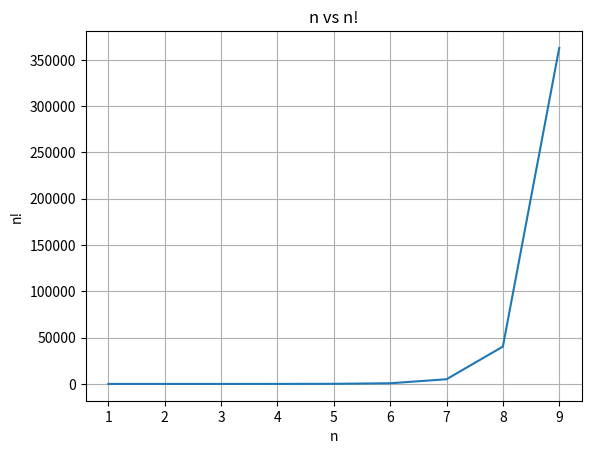
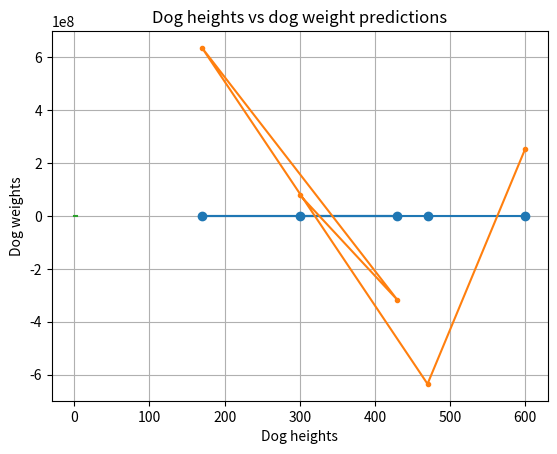
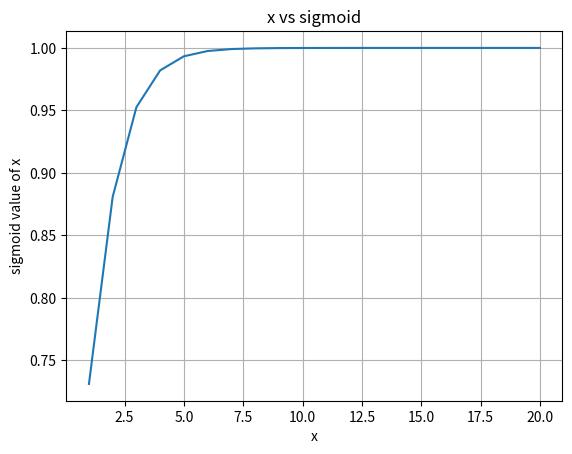
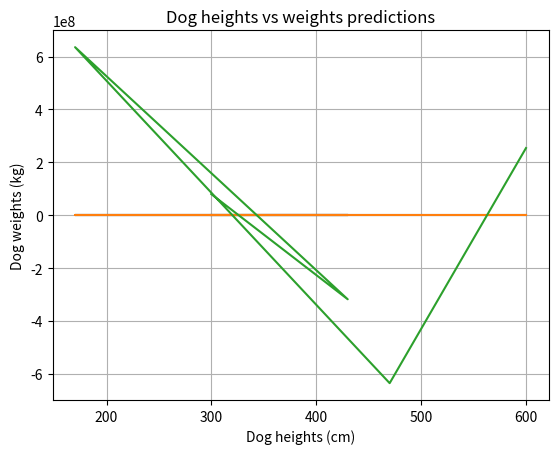

Source code (Python) for these figures, in order:
import numpy as np
import math
from operator import add
from scipy.stats import linregress


class DogGroup:
    def __init__(self, height, weight, breed):
        self.height = height
        self.weight = weight
        self.breed = breed


# implementing the factorial equation from scratch in python


def factorial(n):
    """ Factorial Function is n*n-1*n-2...n-n """
    res = 1
    # starting from 1*1 to n. remember that python excludes the terminating number so we have to add 1 to n
    for i in range(1, n + 1):
        res = res * i
    return res


print("{} is the factorial of 5!\n".format(factorial(5)))

# Plotting factorial vs number used for factorial
import matplotlib.pyplot as plt

n = np.arange(1, 10, 1)
y = [factorial(i) for i in n]

fig, ax = plt.subplots()
ax.plot(n, y)

ax.set(xlabel="n", ylabel="n!", title="n vs n!")
ax.grid()

# fig.savefig("test.png")
# plt.show()

######################################################################

# implementing euler's number function 2.17
def e():
    """ Euler's number is defined as 
	the sum of 1/n! until infinity or a very large number
	"""
    res = 0
    for n in range(100):
        res = res + (1 / factorial(n))
    return res


print(f"This is euler's number: {e()}\n")

######################################################################


def avg(X):
    """ The averaging function from scratch for a collection of numbers X """
    res = 0
    for x in X:
        res += x
    res = res * 1 / len(X)
    return res


######################################################################


def average(X):
    """ The average function without the looping and indexing through a list"""
    res = 0
    for x in X:
        res += x
    res = res / len(X)
    return res


np.random.seed(0)
X = np.random.randint(low=1, high=100, size=10)

print("If {} == {}, print: {}\n".format(avg(X), average(X), avg(X) == average(X)))

######################################################################

dog_heights_train = [600, 470, 170, 430, 300]
dog_spots = [10, 20, 5, 13, 18]
cat_heights = [500, 750, 120, 300, 123]

# implement the variance functionsd
def var(X):
    """ 
	The variance function given a collection of numbers.
	The one trick to this is that there are two for loops 
	for summation in the variance function.
	"""
    res = 0
    for i in X:
        for j in X:
            res = res + 1.0 / 2.0 * (i - j) ** 2
    res = res * 1 / (len(X) ** 2)
    return res


print("The variance for an array of numbers X is: {}\n".format(var(X)))


def variance(X):
    """ alternative implementation of the variance function """
    res = 0
    for x in X:
        res = res + (x - average(X)) ** 2
    res = res / len(X)
    return res


def variance_1(values):
    return sum([(x - average(values)) ** 2 for x in values]) / len(values)


def std_dev(X):
    """ standard deviation implementation dependent on the variance calculation """
    return variance(X) ** (1.0 / 2.0)


print("### Dog heigh summary statistics ###\n")
print(
    "Mean of dog heights: {}\nVariance of dog heights: {}\nStandard Deviation of dog heights: {}\n".format(
        average(dog_heights_train),
        variance(dog_heights_train),
        std_dev(dog_heights_train),
    )
)
print("####################################\n")


def covariance(X, Y):
    """ Covariance is a generatlization of correlation. Correlation describes the relationship between 
    two groups of numbers, whereas covariance describes it between two or more groups of numbers
    return:
    sum((x(i) - mean(x)) * (y(i) - mean(y)))
    """
    res = 0
    for x, y in zip(X, Y):
        res += (x - average(X)) * (y - average(Y))
    return res


print(
    "This is the covariance between dog spots and dog heights: {}\n".format(
        covariance(dog_heights_train, dog_spots)
    )
)


######################################################################
############### Simple Linear Regression  ############################
######################################################################


def regression_regularizer(type="l1"):
    pass

def coeff(X, Y):
    """ Estimate the weigtht coefficients of each predictor variable """
    return covariance(X, Y) / variance(X)


def intercept(X, Y):
    """ calculate the y-intercept of the linear regression function """
    return average(Y) - coeff(X, Y) * average(X)


def simple_linear_regression(X_train, X_test, Y, random_error=np.random.random()):
    """ Simple Linear Regression function """
    y_pred = np.empty(shape=len(Y))

    b0, b1 = intercept(X_train, Y), coeff(X_train, Y)

    for x_test in X_test:
        np.append(y_pred, b0 + b1 * x_test + random_error)

    return y_pred


def root_mean_squared_error(actual, predicted):
    """ Loss function by which we use to evaluate our SLR model """
    sum_error = 0
    for act, pred in zip(actual, predicted):
        prediction_error = act - pred
        sum_error += prediction_error ** 2
    mean_error = sum_error / len(actual)
    return math.sqrt(mean_error)


# test simple linear regression
dog_weights_train = [4.5, 3.5, 11.1, 3.4, 2.3]

dog_heights_test = list(reversed(dog_heights_train))
dog_weights_test = list(reversed(dog_weights_train))

train_dataset = [list(i) for i in zip(dog_heights_train, dog_weights_train)]
test_dataset = [list(i) for i in zip(dog_heights_test, dog_weights_test)]

# fitting the SLR to get predictions
y_pred = simple_linear_regression(
    dog_heights_train,
    dog_heights_test,
    dog_weights_train,
    random_error=np.random.rand(1),
)

print(
    "This is the prediction of dog weights "
    "given new dog height information from the "
    "learned coefficients: {}\n".format(y_pred)
)

# evaluating the performance of the SLR
rmse = root_mean_squared_error(dog_weights_test, y_pred)
print("RMSE between the predicted and actual dog_weights is : {0:.3f}\n".format(rmse))


# Plotting the actual vs. the predicted values of the dog weights
fig, ax = plt.subplots()
ax.plot(dog_heights_test, dog_weights_test, "o-")
ax.plot(dog_heights_test, y_pred, ".-")
ax.plot(linregress(dog_heights_test, dog_weights_test))
ax.set(
    xlabel="Dog heights",
    ylabel="Dog weights",
    title="Dog heights vs dog weight predictions",
)
plt.grid()
# plt.show()

######################################################################


######################################################################
def sigmoid(y):
    """ Sigmoid function
    you can use math.e instead of e() if you choose you
    """
    return 1 / (1 + e() ** -y)


print("The sigmoid function result of 3 is {}\n".format(sigmoid(3)))

# plot the sigmoid function as a function of its value against X
a = np.arange(1, 20 + 1)
fig, ax = plt.subplots()
ax.plot(a, sigmoid(a))
ax.set(xlabel="x", ylabel="sigmoid value of x", title="x vs sigmoid")
ax.grid()
# plt.show()


def logistic_error_function(X, Y):
    """ 
	logistic error function for Bernoulli/Binary outcome classification:
	"""
    j_theta = 0
    for x, y in zip(X, Y):
        j_theta = (
            j_theta + y * math.log(sigmoid(x)) + (1 - y) * math.log(1 - sigmoid(x))
        )
    j_theta = j_theta * (-1 / len(X))
    return j_theta


def logistic_regression(X_train, X_test, Y):
    """ Logit Link Function """
    # sigmoid function
    prob_a = sigmoid(simple_linear_regression(X_train, X_test, Y))
    return prob_a


prob_a = logistic_regression(dog_heights_train, dog_heights_test, dog_weights_train)
print("This is the output of the logistic regression model:\n{}".format(prob_a))

fig, ax = plt.subplots()
ax.plot(dog_heights_test, dog_weights_test)
ax.plot(dog_heights_test, prob_a)
ax.plot(dog_heights_test, y_pred)
ax.set(
    xlabel="Dog heights (cm)",
    ylabel="Dog weights (kg)",
    title="Dog heights vs weights predictions",
)
plt.grid()
# plt.show()

